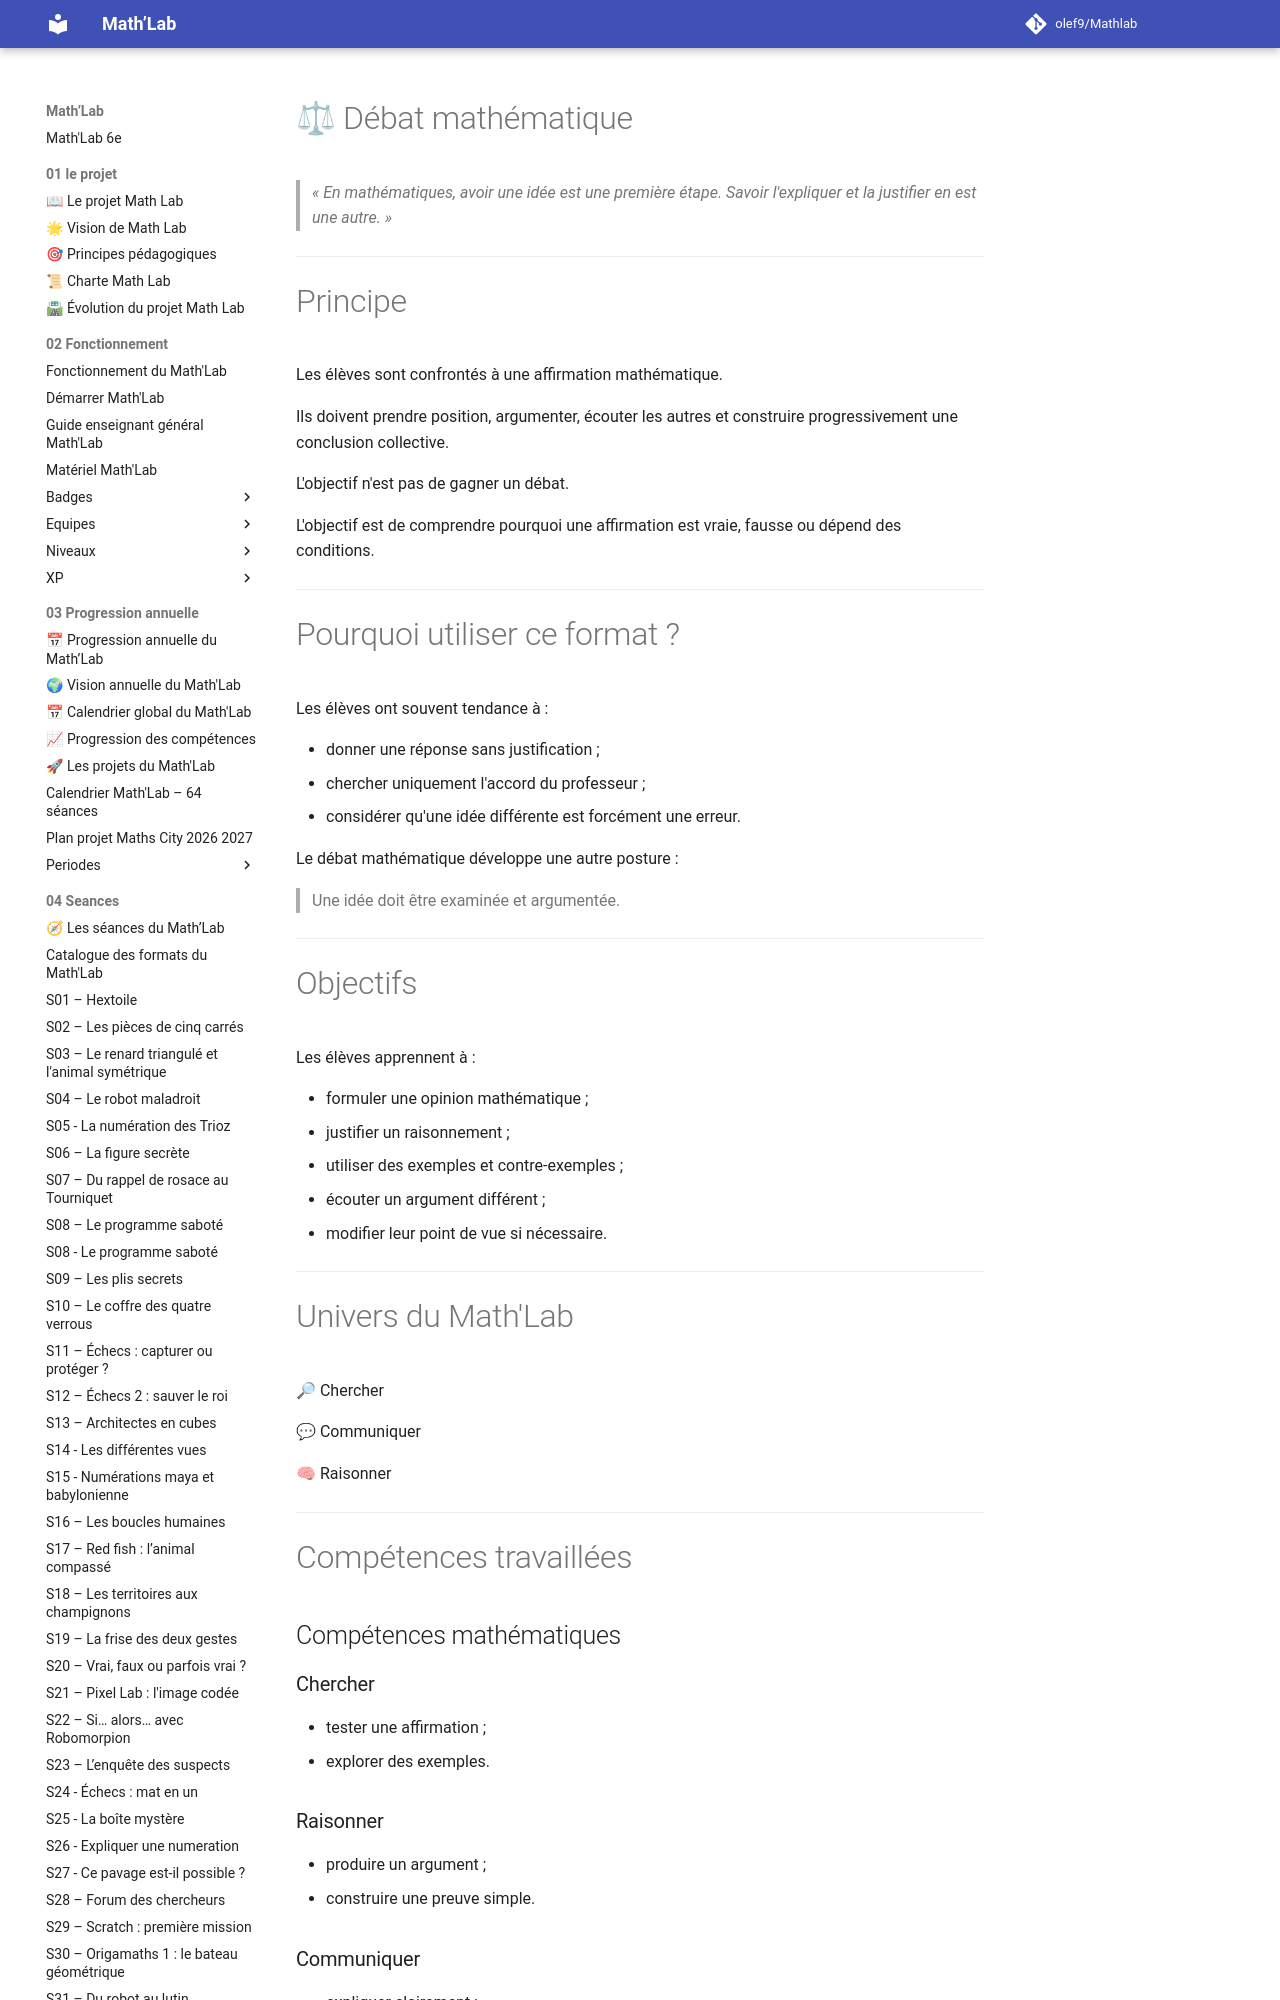

repository: olef9/Mathlab · page: 04-Seances/01-formats-de-seances/Chercher/debat-mathematiques/index.html · generator: mkdocs

---
titre: Format de séance – Débat mathématique
chapitre: Les formats de séances
famille: Chercher
univers:
  - 🔎 Chercher
  - 💬 Communiquer
  - 🧠 Raisonner
niveau: 6e
durée: 45 à 55 minutes
préparation: 🟡 Moyenne (10 à 20 min)
matériel_spécifique: Affirmations, productions, exemples, contre-exemples
difficulté: ⭐⭐⭐
version: 1.0
---

# ⚖ Débat mathématique

> *« En mathématiques, avoir une idée est une première étape. Savoir l'expliquer et la justifier en est une autre. »*

---

# Principe

Les élèves sont confrontés à une affirmation mathématique.

Ils doivent prendre position, argumenter, écouter les autres et construire progressivement une conclusion collective.

L'objectif n'est pas de gagner un débat.

L'objectif est de comprendre pourquoi une affirmation est vraie, fausse ou dépend des conditions.

---

# Pourquoi utiliser ce format ?

Les élèves ont souvent tendance à :

- donner une réponse sans justification ;
- chercher uniquement l'accord du professeur ;
- considérer qu'une idée différente est forcément une erreur.

Le débat mathématique développe une autre posture :

> Une idée doit être examinée et argumentée.

---
